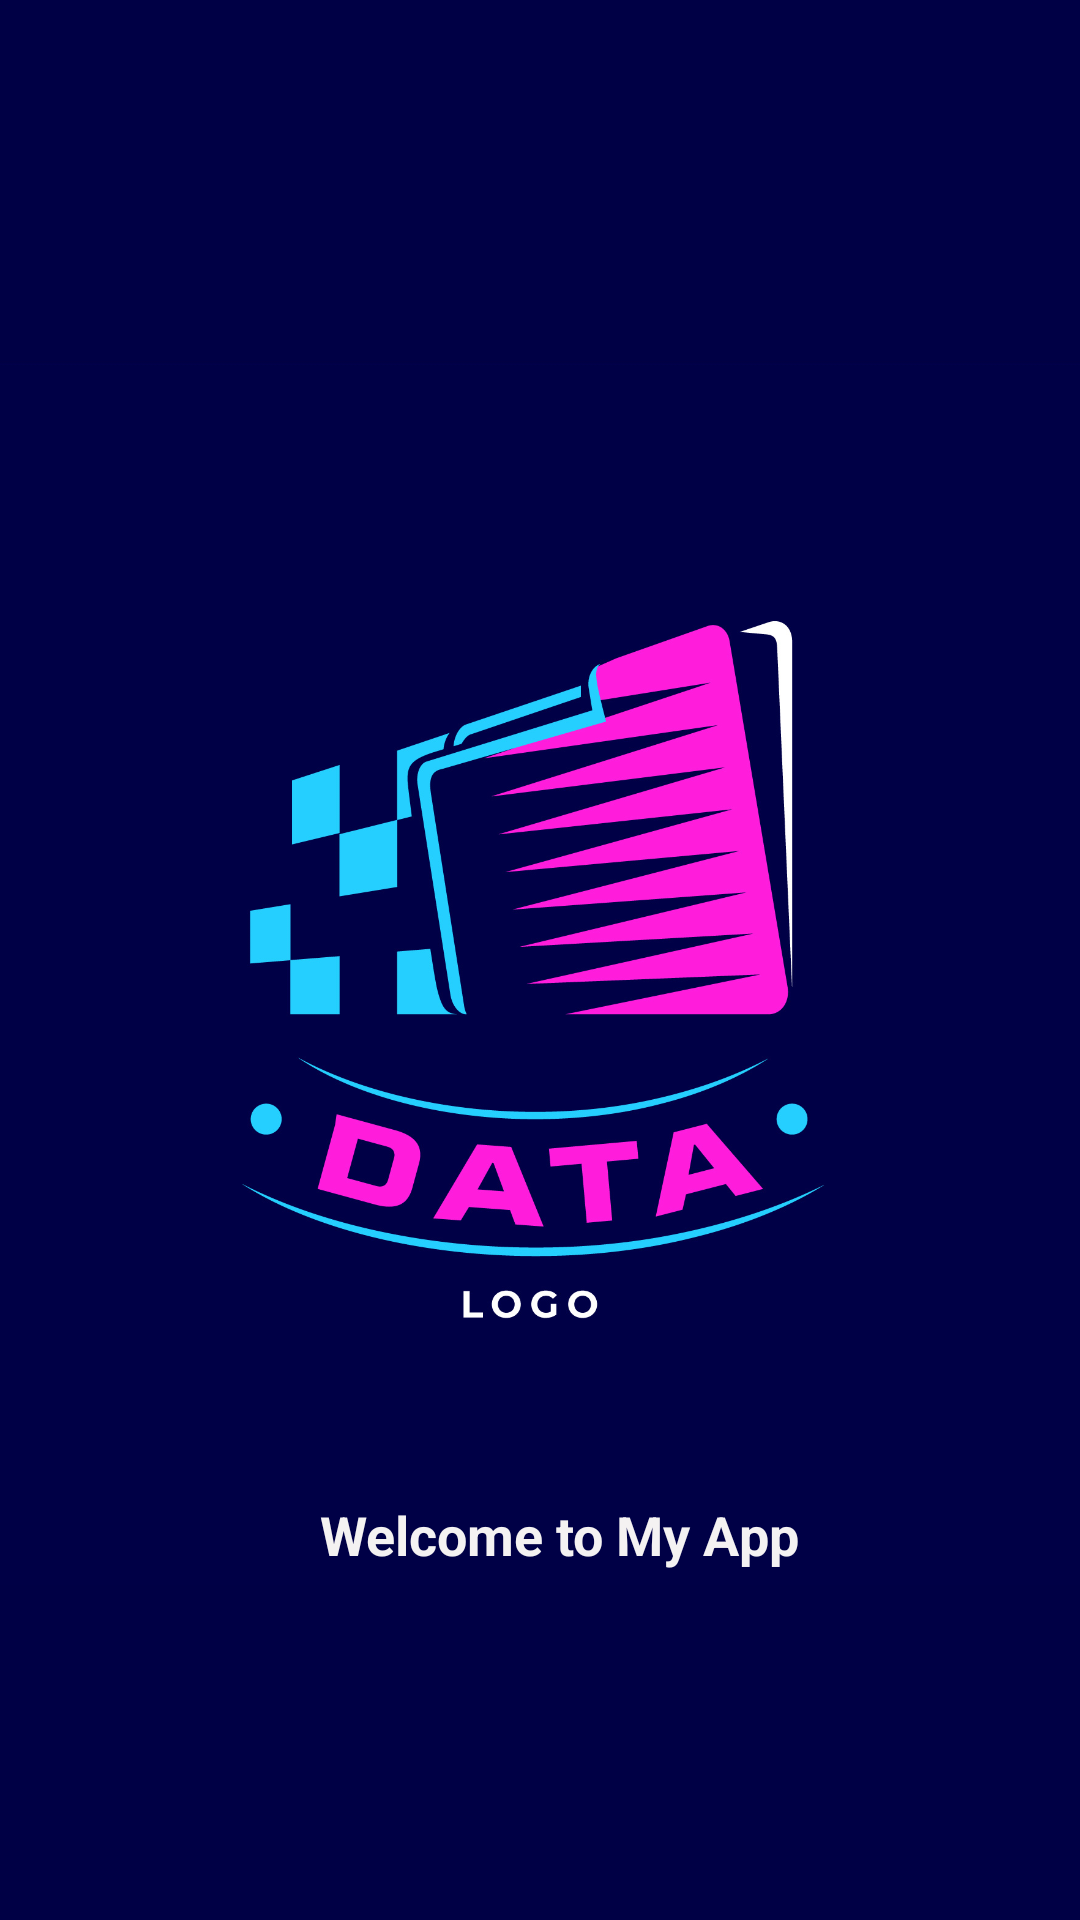

Produce the Android XML layout that renders to this screen, including the resource entries it uses.
<!-- AndroidManifest.xml: application theme Theme.RoomDatabasejob2 -->
<!-- res/layout/activity_splashscreen.xml -->
<?xml version="1.0" encoding="utf-8"?>
<androidx.constraintlayout.widget.ConstraintLayout xmlns:android="http://schemas.android.com/apk/res/android"
    xmlns:app="http://schemas.android.com/apk/res-auto"
    xmlns:tools="http://schemas.android.com/tools"
    android:id="@+id/main"
    android:background="#000045"
    android:layout_width="match_parent"
    android:layout_height="match_parent"
    tools:context=".Splashscreen">


    <ImageView
        android:id="@+id/splashLogo"
        android:layout_width="408dp"
        android:layout_height="423dp"
        android:layout_centerInParent="true"
        android:src="@drawable/img"
        app:layout_constraintBottom_toBottomOf="parent"
        app:layout_constraintEnd_toEndOf="parent"
        app:layout_constraintHorizontal_bias="0.466"
        app:layout_constraintStart_toStartOf="parent"
        app:layout_constraintTop_toTopOf="parent"
        app:layout_constraintVertical_bias="0.519" />

    <TextView
        android:id="@+id/splashText"
        android:layout_width="wrap_content"
        android:layout_height="wrap_content"
        android:layout_below="@id/splashLogo"
        android:layout_centerHorizontal="true"
        android:layout_marginBottom="12dp"
        android:text="Welcome to My App"
        android:textColor="#F4F2F2"
        android:textSize="18sp"
        android:textStyle="bold"
        app:layout_constraintBottom_toBottomOf="@+id/splashLogo"
        app:layout_constraintEnd_toEndOf="@+id/splashLogo"
        app:layout_constraintHorizontal_bias="0.52"
        app:layout_constraintStart_toStartOf="@+id/splashLogo" />


</androidx.constraintlayout.widget.ConstraintLayout>
<!-- resources referenced by this layout -->
<resources>
  <!-- drawable img: png bitmap (drawable, 378348 bytes) -->
  <style name="Theme.RoomDatabasejob2" parent="Base.Theme.RoomDatabasejob2" />
  <style name="Base.Theme.RoomDatabasejob2" parent="Theme.Material3.DayNight.NoActionBar">
          
          
      </style>
</resources>
